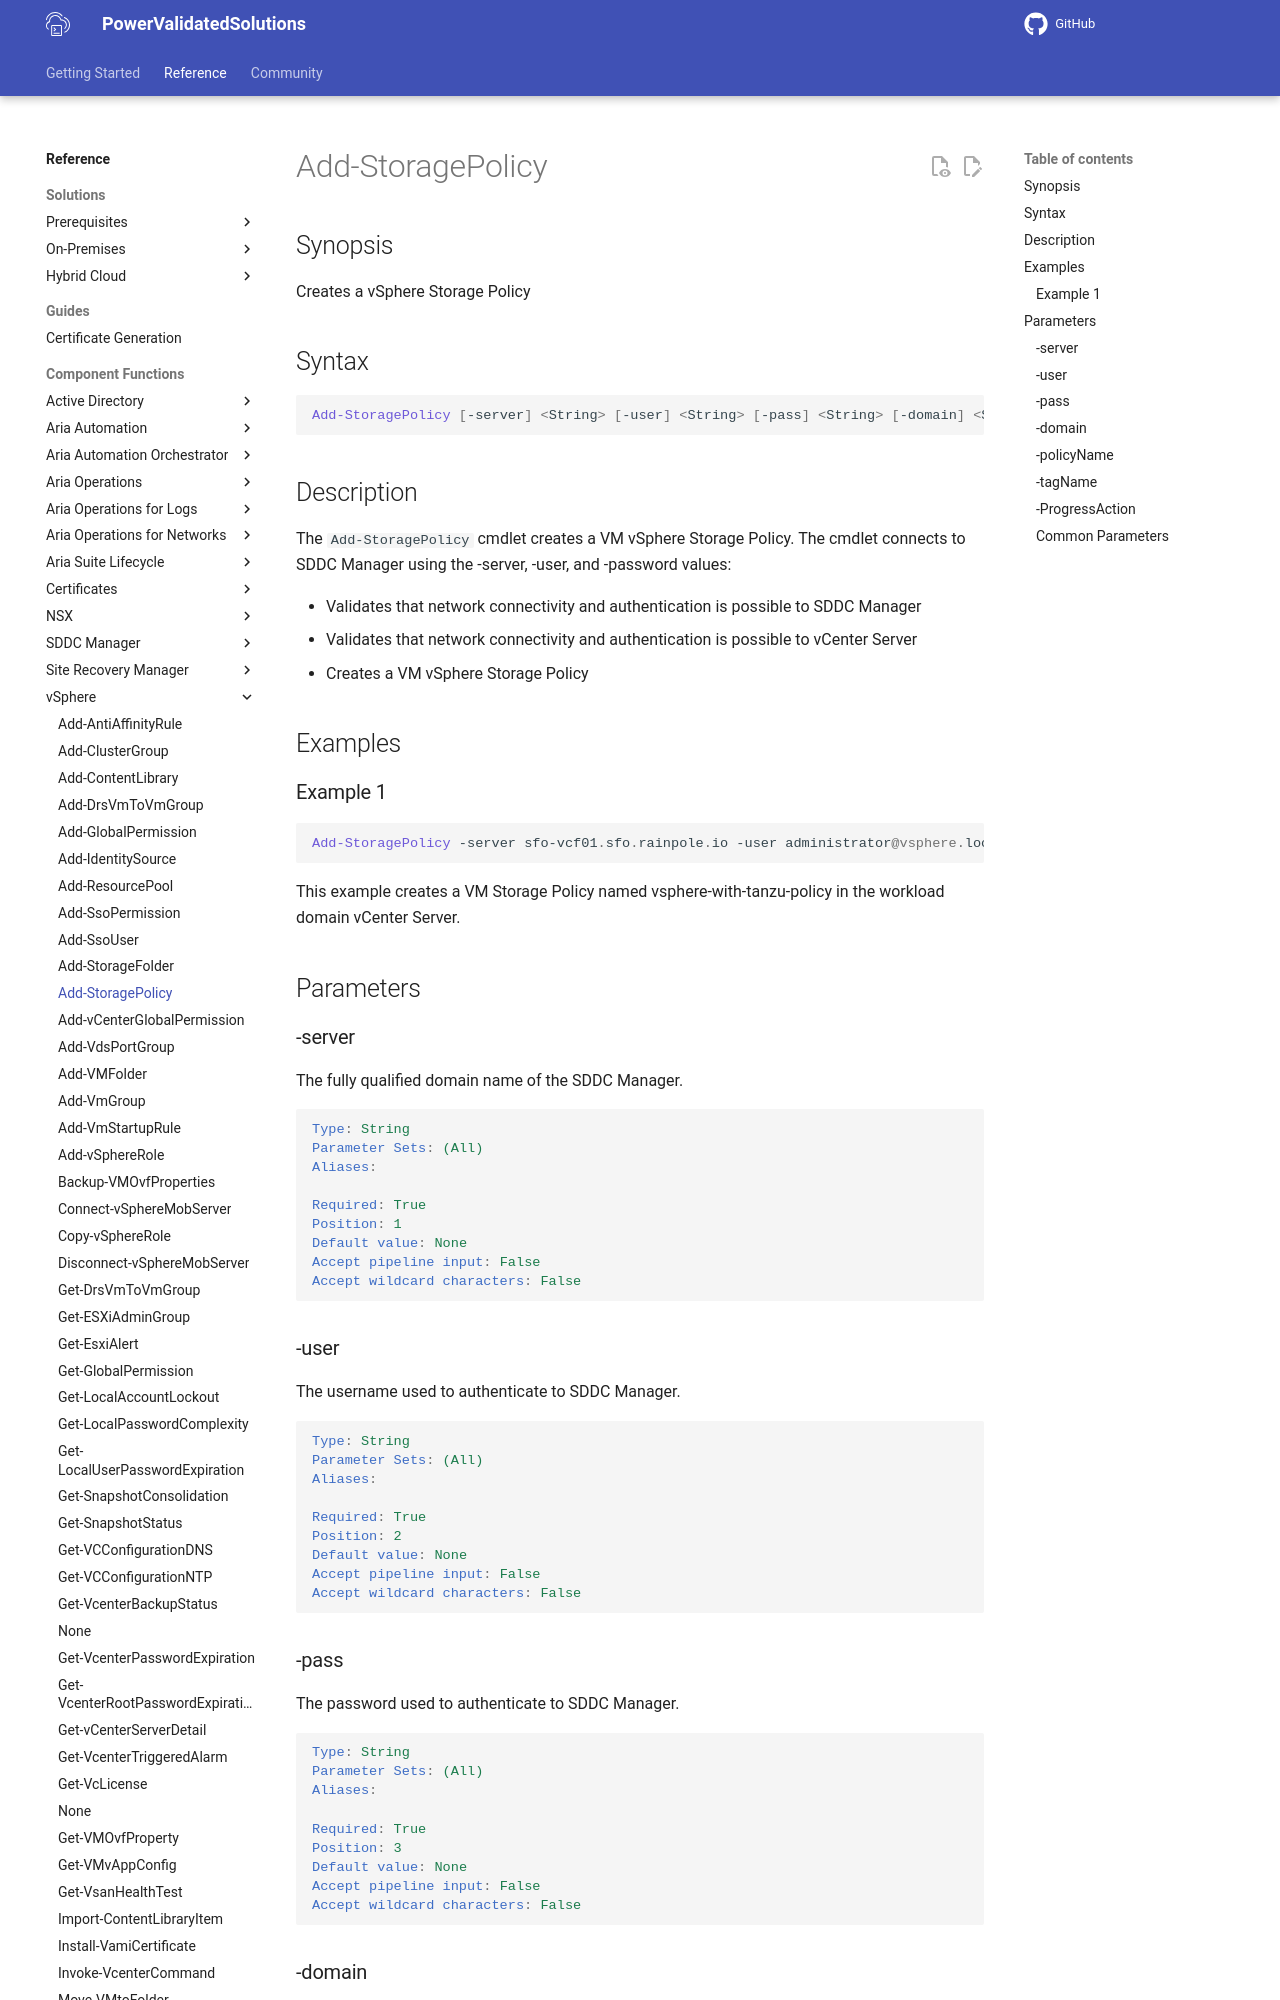

repository: vmware/power-validated-solutions-for-cloud-foundation · page: documentation/functions/vsphere/Add-StoragePolicy/index.html · generator: mkdocs

# Add-StoragePolicy

## Synopsis

Creates a vSphere Storage Policy

## Syntax

```powershell
Add-StoragePolicy [-server] <String> [-user] <String> [-pass] <String> [-domain] <String> [-policyName] <String> [-tagName] <String> [-ProgressAction <ActionPreference>] [<CommonParameters>]
```

## Description

The `Add-StoragePolicy` cmdlet creates a VM vSphere Storage Policy. The cmdlet connects to SDDC Manager using the -server, -user, and -password values:

- Validates that network connectivity and authentication is possible to SDDC Manager
- Validates that network connectivity and authentication is possible to vCenter Server
- Creates a VM vSphere Storage Policy

## Examples

### Example 1

```powershell
Add-StoragePolicy -server sfo-vcf01.sfo.rainpole.io -user administrator@vsphere.local -pass VMw@re1! -domain sfo-w01 -policyName vsphere-with-tanzu-storage-policy -tagName vsphere-with-tanzu-tag
```

This example creates a VM Storage Policy named vsphere-with-tanzu-policy in the workload domain vCenter Server.

## Parameters

### -server

The fully qualified domain name of the SDDC Manager.

```yaml
Type: String
Parameter Sets: (All)
Aliases:

Required: True
Position: 1
Default value: None
Accept pipeline input: False
Accept wildcard characters: False
```

### -user

The username used to authenticate to SDDC Manager.

```yaml
Type: String
Parameter Sets: (All)
Aliases:

Required: True
Position: 2
Default value: None
Accept pipeline input: False
Accept wildcard characters: False
```
